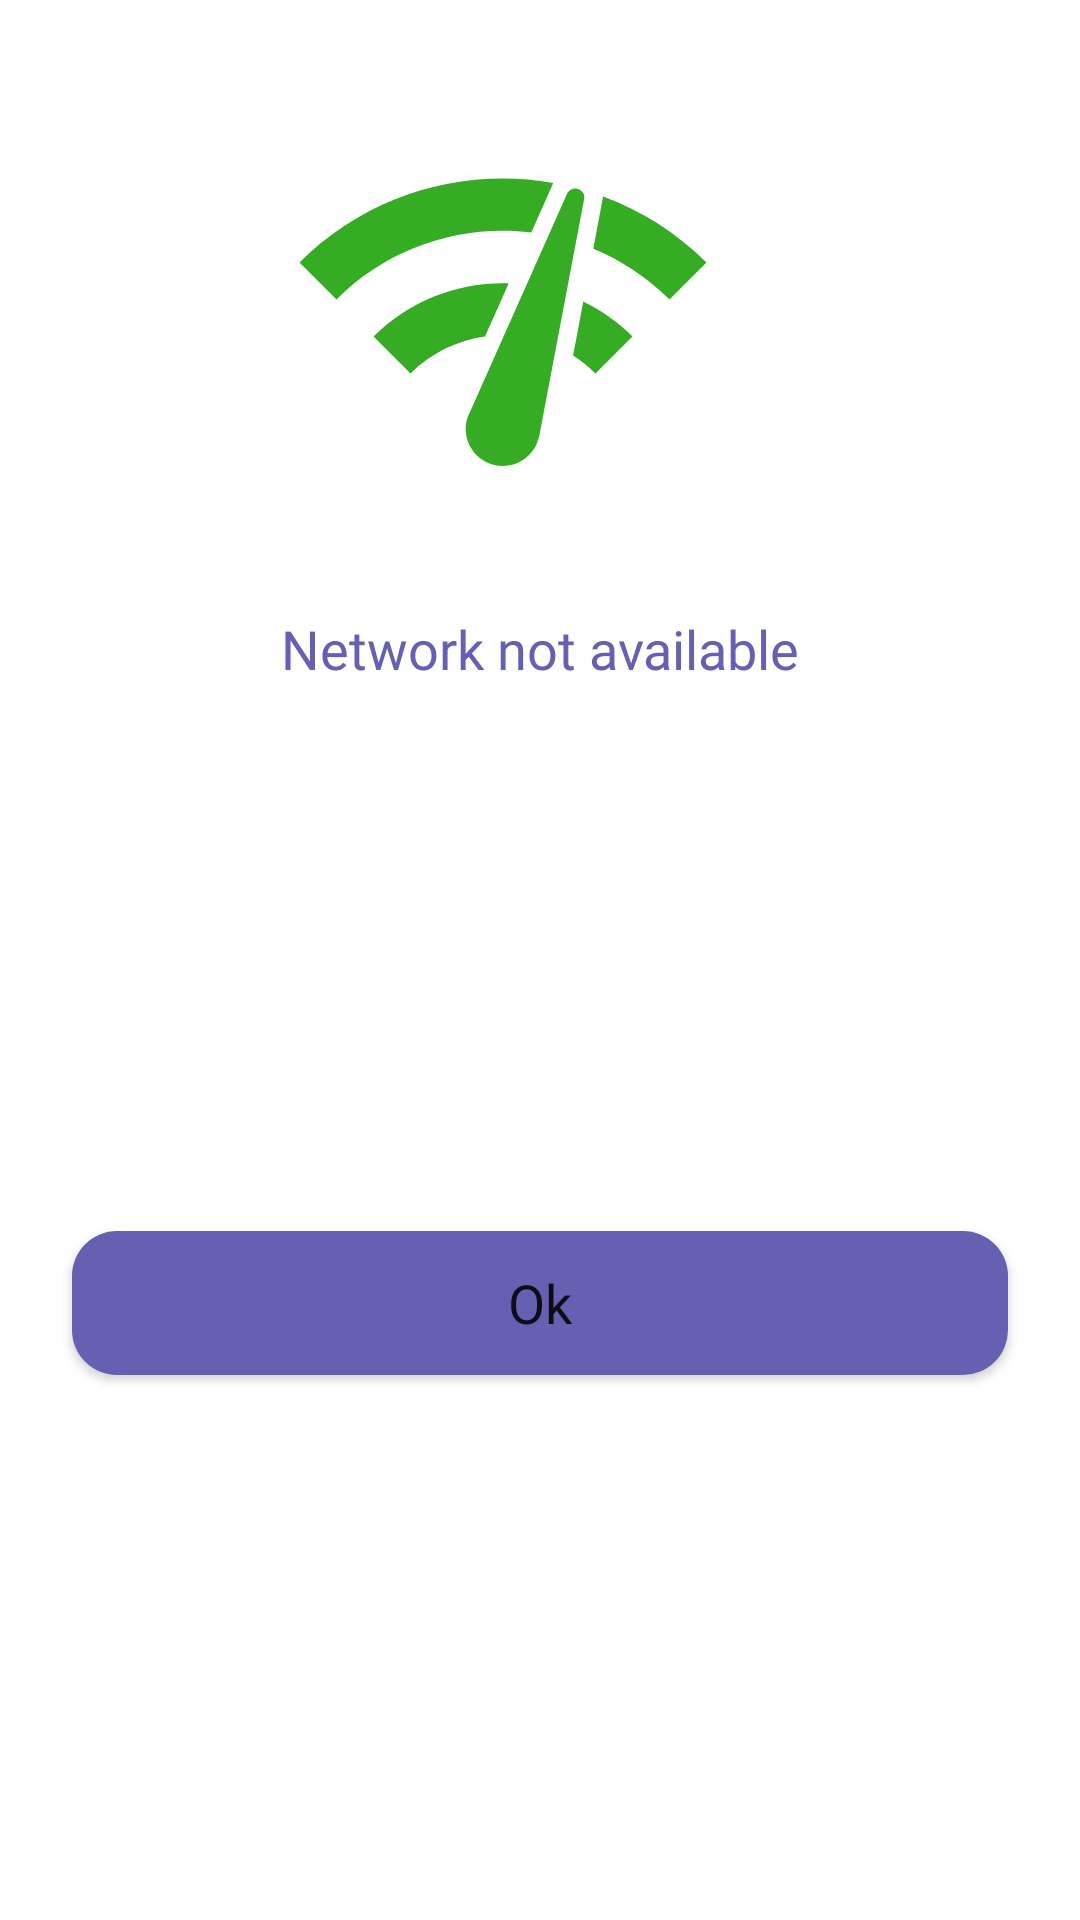

This screen was rendered from an Android layout file. Write that file and the resources it references.
<!-- AndroidManifest.xml: application theme Theme.DroidHub -->
<!-- res/layout/network.xml -->
<?xml version="1.0" encoding="utf-8"?>
<androidx.constraintlayout.widget.ConstraintLayout xmlns:android="http://schemas.android.com/apk/res/android"
    xmlns:app="http://schemas.android.com/apk/res-auto"
    xmlns:tools="http://schemas.android.com/tools"
    android:layout_width="match_parent"
    android:layout_height="wrap_content"
    android:background="@drawable/button_alert_shape">

    <ImageView
        android:id="@+id/imageView3"
        android:layout_width="164dp"
        android:layout_height="148dp"
        android:layout_marginTop="32dp"
        app:layout_constraintEnd_toEndOf="parent"
        app:layout_constraintHorizontal_bias="0.437"
        app:layout_constraintStart_toStartOf="parent"
        app:layout_constraintTop_toTopOf="parent"
        app:srcCompat="@drawable/ic_network_check" />

    <Button
        android:id="@+id/button_ok"
        android:layout_width="0dp"
        android:layout_height="wrap_content"
        android:layout_marginStart="24dp"
        android:layout_marginTop="40dp"
        android:layout_marginEnd="24dp"
        android:layout_marginBottom="40dp"
        android:background="@drawable/button_shape"
        android:fontFamily="@font/roboto"
        android:text="@string/ok"
        android:textAllCaps="false"
        android:textSize="18sp"
        app:layout_constraintBottom_toBottomOf="parent"
        app:layout_constraintEnd_toEndOf="parent"
        app:layout_constraintHorizontal_bias="0.0"
        app:layout_constraintStart_toStartOf="parent"
        app:layout_constraintTop_toBottomOf="@+id/textview_regSuccesful" />

    <TextView
        android:id="@+id/textview_regSuccesful"
        android:layout_width="0dp"
        android:layout_height="wrap_content"
        android:layout_marginStart="16dp"
        android:layout_marginTop="24dp"
        android:layout_marginEnd="16dp"
        android:fontFamily="@font/roboto"
        android:text="@string/network_not_available"
        android:textAlignment="center"
        android:textColor="@color/droidHub_primary"
        android:textSize="18sp"
        app:layout_constraintEnd_toEndOf="parent"
        app:layout_constraintHorizontal_bias="0.0"
        app:layout_constraintStart_toStartOf="parent"
        app:layout_constraintTop_toBottomOf="@+id/imageView3" />

</androidx.constraintlayout.widget.ConstraintLayout>
<!-- resources referenced by this layout -->
<resources>
  <color name="droidHub_primary">#6660B2</color>
  <!-- drawable button_shape (drawable) -->
  <?xml version="1.0" encoding="utf-8"?>
  <shape xmlns:android="http://schemas.android.com/apk/res/android" android:shape="rectangle">
      <corners android:radius="15dp"/>
      <solid android:color="@color/droidHub_primary"/>
  
  </shape>
  <!-- drawable ic_network_check (drawable) -->
  <vector android:alpha="0.92" android:height="24dp"
      android:tint="#22A510" android:viewportHeight="24"
      android:viewportWidth="24" android:width="24dp" xmlns:android="http://schemas.android.com/apk/res/android">
      <path android:fillColor="@android:color/white" android:pathData="M15.9,5c-0.17,0 -0.32,0.09 -0.41,0.23l-0.07,0.15 -5.18,11.65c-0.16,0.29 -0.26,0.61 -0.26,0.96 0,1.11 0.9,2.01 2.01,2.01 0.96,0 1.77,-0.68 1.96,-1.59l0.01,-0.03L16.4,5.5c0,-0.28 -0.22,-0.5 -0.5,-0.5zM1,9l2,2c2.88,-2.88 6.79,-4.08 10.53,-3.62l1.19,-2.68C9.89,3.84 4.74,5.27 1,9zM21,11l2,-2c-1.64,-1.64 -3.55,-2.82 -5.59,-3.57l-0.53,2.82c1.5,0.62 2.9,1.53 4.12,2.75zM17,15l2,-2c-0.8,-0.8 -1.7,-1.42 -2.66,-1.89l-0.55,2.92c0.42,0.27 0.83,0.59 1.21,0.97zM5,13l2,2c1.13,-1.13 2.56,-1.79 4.03,-2l1.28,-2.88c-2.63,-0.08 -5.3,0.87 -7.31,2.88z"/>
  </vector>
  <string name="network_not_available">Network not available</string>
  <string name="ok">Ok</string>
  <style name="Theme.DroidHub" parent="Theme.MaterialComponents.DayNight.NoActionBar">
          
          <item name="colorPrimary">@color/droidHub_primary</item>
          <item name="colorPrimaryVariant">@color/droidHub_accent</item>
          <item name="colorOnPrimary">@color/white</item>
          
          <item name="colorSecondary">@color/droidHub_primary</item>
          <item name="colorSecondaryVariant">@color/teal_700</item>
          <item name="colorOnSecondary">@color/black</item>
          
          <item name="android:statusBarColor" tools:targetApi="l">?attr/colorPrimaryVariant</item>
          
      </style>
  <color name="droidHub_accent">#A099F8</color>
  <color name="white">#FFFFFFFF</color>
  <color name="teal_700">#FF018786</color>
  <color name="black">#FF000000</color>
</resources>
